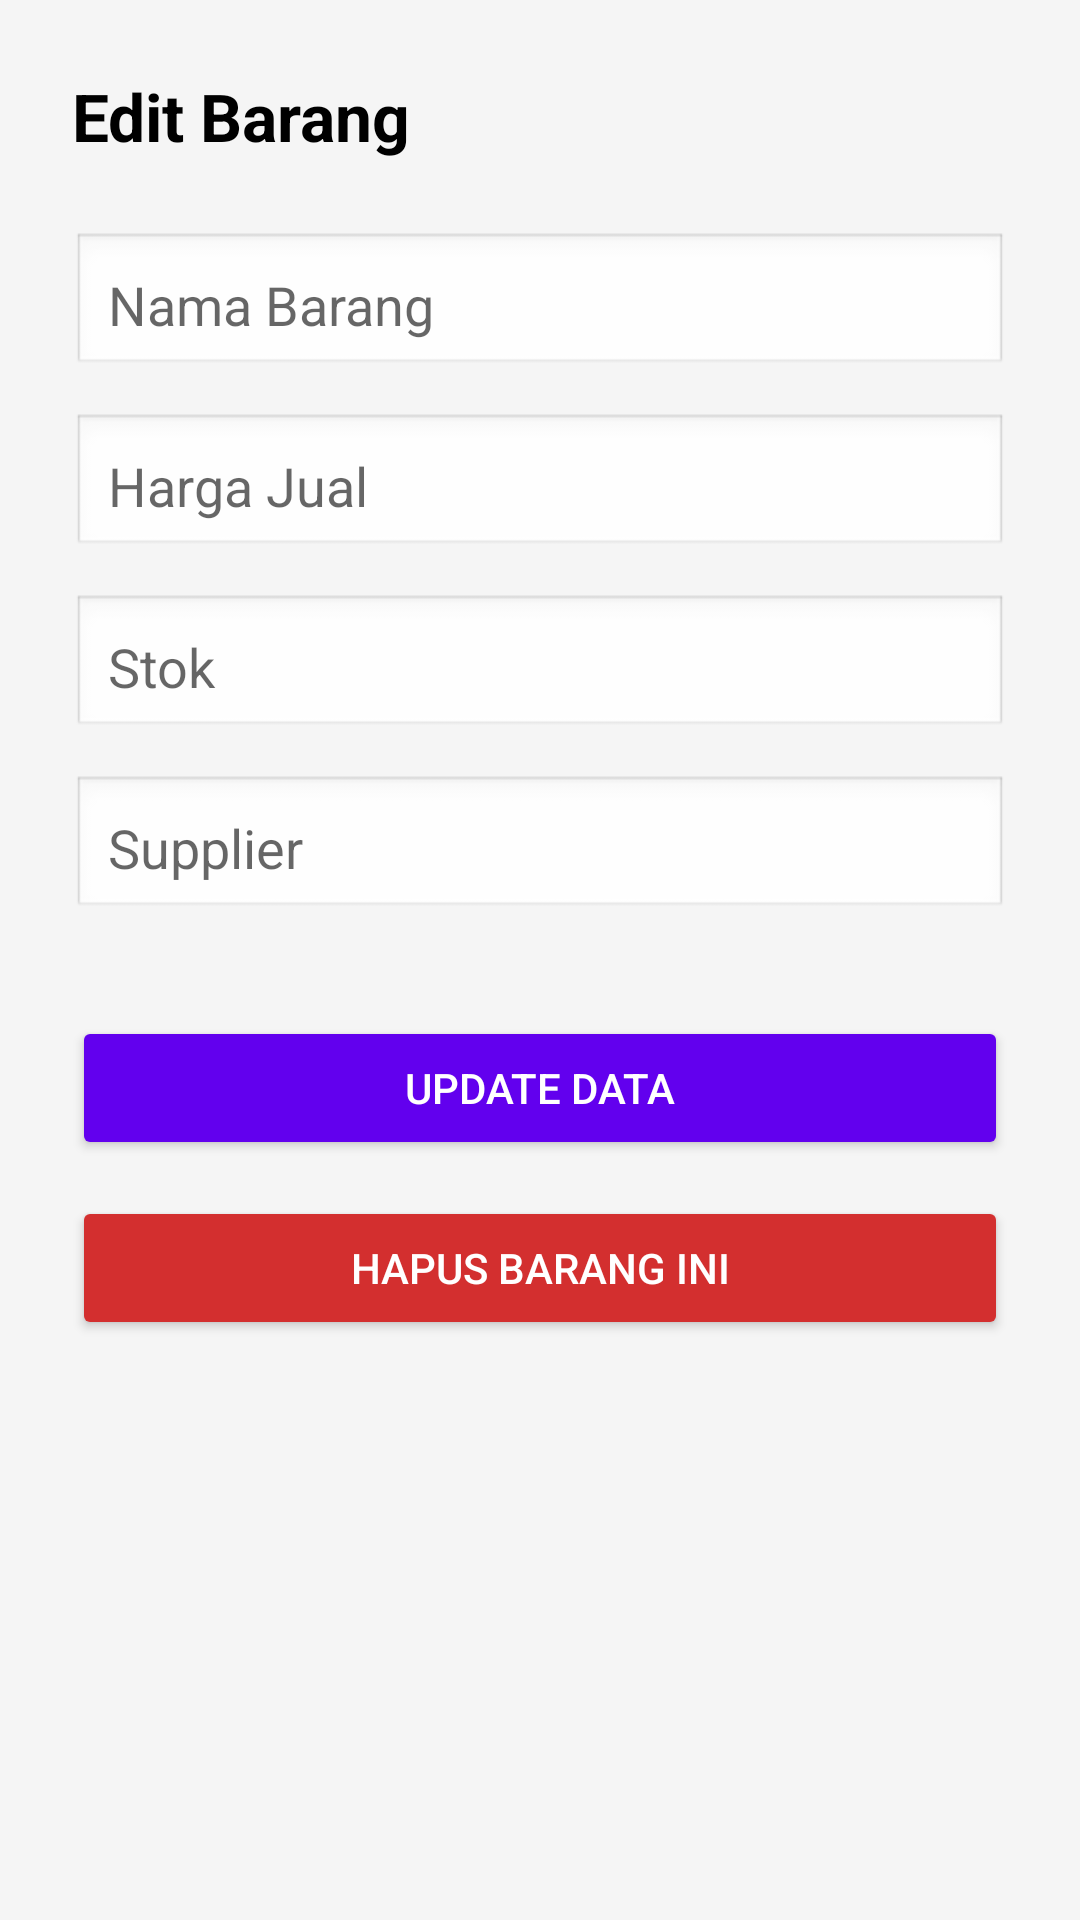

Produce the Android XML layout that renders to this screen, including the resource entries it uses.
<!-- AndroidManifest.xml: application theme Theme.SmartInventory -->
<!-- res/layout/activity_edit_item.xml -->
<?xml version="1.0" encoding="utf-8"?>
<LinearLayout xmlns:android="http://schemas.android.com/apk/res/android"
    android:layout_width="match_parent"
    android:layout_height="match_parent"
    android:orientation="vertical"
    android:padding="24dp"
    android:background="#F5F5F5">

    <TextView
        android:layout_width="wrap_content"
        android:layout_height="wrap_content"
        android:text="Edit Barang"
        android:textSize="22sp"
        android:textStyle="bold"
        android:layout_marginBottom="24dp"
        android:textColor="@color/black"/>

    <EditText
        android:id="@+id/etEditNama"
        android:layout_width="match_parent"
        android:layout_height="wrap_content"
        android:hint="Nama Barang"
        android:background="@android:drawable/edit_text"
        android:padding="12dp"
        android:layout_marginBottom="12dp"/>

    <EditText
        android:id="@+id/etEditHarga"
        android:layout_width="match_parent"
        android:layout_height="wrap_content"
        android:hint="Harga Jual"
        android:inputType="numberDecimal"
        android:background="@android:drawable/edit_text"
        android:padding="12dp"
        android:layout_marginBottom="12dp"/>

    <EditText
        android:id="@+id/etEditStok"
        android:layout_width="match_parent"
        android:layout_height="wrap_content"
        android:hint="Stok"
        android:inputType="number"
        android:background="@android:drawable/edit_text"
        android:padding="12dp"
        android:layout_marginBottom="12dp"/>

    <EditText
        android:id="@+id/etEditSupplier"
        android:layout_width="match_parent"
        android:layout_height="wrap_content"
        android:hint="Supplier"
        android:background="@android:drawable/edit_text"
        android:padding="12dp"
        android:layout_marginBottom="32dp"/>

    <Button
        android:id="@+id/btnUpdate"
        android:layout_width="match_parent"
        android:layout_height="wrap_content"
        android:text="Update Data"
        android:backgroundTint="@color/purple_500"
        android:textColor="@android:color/white"
        android:layout_marginBottom="12dp"/>

    <Button
        android:id="@+id/btnDelete"
        android:layout_width="match_parent"
        android:layout_height="wrap_content"
        android:text="Hapus Barang Ini"
        android:backgroundTint="#D32F2F"
        android:textColor="@android:color/white"/>

</LinearLayout>
<!-- resources referenced by this layout -->
<resources>
  <style name="Theme.SmartInventory" parent="Theme.AppCompat.Light.NoActionBar" />
  <!-- not gathered from this repository: default colours our renderer supplied (Android Studio template values) -->
  <color name="purple_500">#FF6200EE</color>
  <color name="black">#FF000000</color>
</resources>
